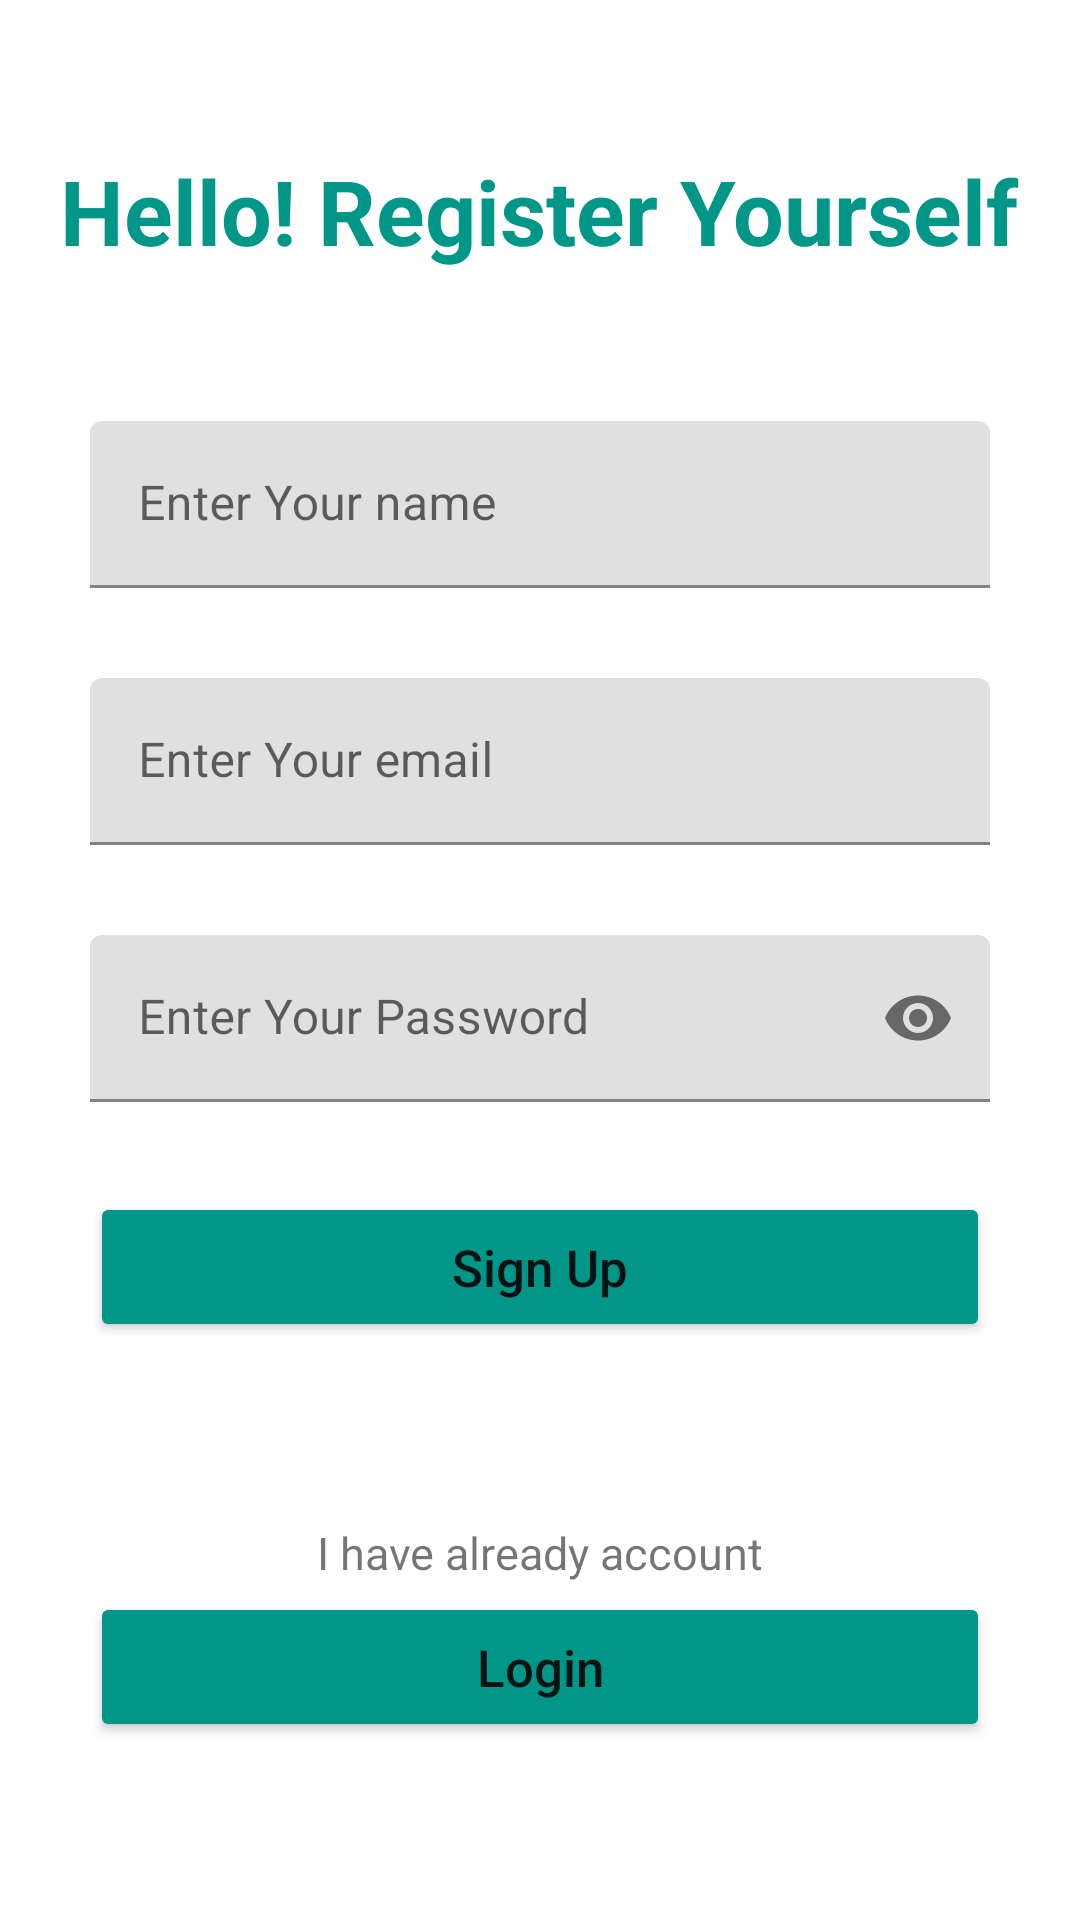

The Android layout XML behind this screen, and the referenced resources:
<!-- AndroidManifest.xml: application theme Theme.MyDiary -->
<!-- res/layout/activity_register.xml -->
<?xml version="1.0" encoding="utf-8"?>
<RelativeLayout xmlns:android="http://schemas.android.com/apk/res/android"
    xmlns:app="http://schemas.android.com/apk/res-auto"
    xmlns:tools="http://schemas.android.com/tools"
    android:layout_width="match_parent"
    android:layout_height="match_parent"
    tools:context=".RegisterActivity">

    <TextView
        android:layout_width="wrap_content"
        android:layout_height="wrap_content"
        android:textSize="30sp"
        android:id="@+id/hello"
        android:text="Hello! Register Yourself"
        android:layout_centerHorizontal="true"
        android:textColor="#009688"
        android:textStyle="bold"
        android:layout_marginTop="50dp"/>

    <LinearLayout
        android:layout_width="match_parent"
        android:layout_height="wrap_content"
        android:layout_below="@id/hello"
        android:layout_marginLeft="30dp"
        android:layout_marginRight="30dp"
        android:layout_marginTop="30dp"
        android:orientation="vertical">


        <com.google.android.material.textfield.TextInputLayout
            android:layout_width="match_parent"
            android:layout_marginTop="20dp"
            android:layout_height="wrap_content">

            <EditText
                android:layout_width="match_parent"
                android:layout_height="wrap_content"
                android:id="@+id/reg_name"
                android:hint="Enter Your name"
                android:inputType="textEmailAddress"/>

        </com.google.android.material.textfield.TextInputLayout>

        <com.google.android.material.textfield.TextInputLayout
            android:layout_width="match_parent"
            android:layout_height="wrap_content"
            android:layout_marginTop="30dp">

            <EditText
                android:layout_width="match_parent"
                android:layout_height="wrap_content"
                android:id="@+id/reg_mail"
                android:hint="Enter Your email"
                android:inputType="textEmailAddress"/>

        </com.google.android.material.textfield.TextInputLayout>
        <com.google.android.material.textfield.TextInputLayout
            android:layout_width="match_parent"
            android:layout_height="wrap_content"
            android:layout_marginTop="30dp"
            app:passwordToggleEnabled="true">

            <EditText
                android:layout_width="match_parent"
                android:layout_height="wrap_content"
                android:id="@+id/reg_pass"
                android:hint="Enter Your Password"
                android:inputType="textPassword"/>

        </com.google.android.material.textfield.TextInputLayout>

        <Button
            android:layout_width="match_parent"
            android:layout_height="50dp"
            android:backgroundTint="#009688"
            android:text="Sign Up"
            android:textAllCaps="false"
            android:textSize="17sp"
            android:layout_marginTop="30dp"
            android:id="@+id/btn_reg"/>
        <TextView
            android:layout_width="wrap_content"
            android:layout_height="wrap_content"
            android:text="I have already account"
            android:textSize="15sp"
            android:layout_gravity="center"
            android:layout_marginTop="60dp"
            android:id="@+id/forgot_pass"/>

        <Button
            android:layout_width="match_parent"
            android:layout_height="50dp"
            android:backgroundTint="#009688"
            android:text="Login"
            android:textAllCaps="false"
            android:textSize="17sp"
            android:layout_marginTop="3dp"
            android:id="@+id/btn_login"/>

    </LinearLayout>
</RelativeLayout>
<!-- resources referenced by this layout -->
<resources>
  <style name="Theme.MyDiary" parent="Theme.MaterialComponents.DayNight.DarkActionBar">
          
          <item name="colorPrimary">#20B6A7</item>
          <item name="colorPrimaryVariant">#009688</item>
          <item name="colorOnPrimary">@color/white</item>
          
          <item name="colorSecondary">@color/teal_200</item>
          <item name="colorSecondaryVariant">@color/teal_700</item>
          <item name="colorOnSecondary">@color/black</item>
          
          <item name="android:statusBarColor" tools:targetApi="l">?attr/colorPrimaryVariant</item>
          
      </style>
  <color name="white">#FFFFFFFF</color>
  <color name="teal_200">#FF03DAC5</color>
  <color name="teal_700">#FF018786</color>
  <color name="black">#FF000000</color>
</resources>
